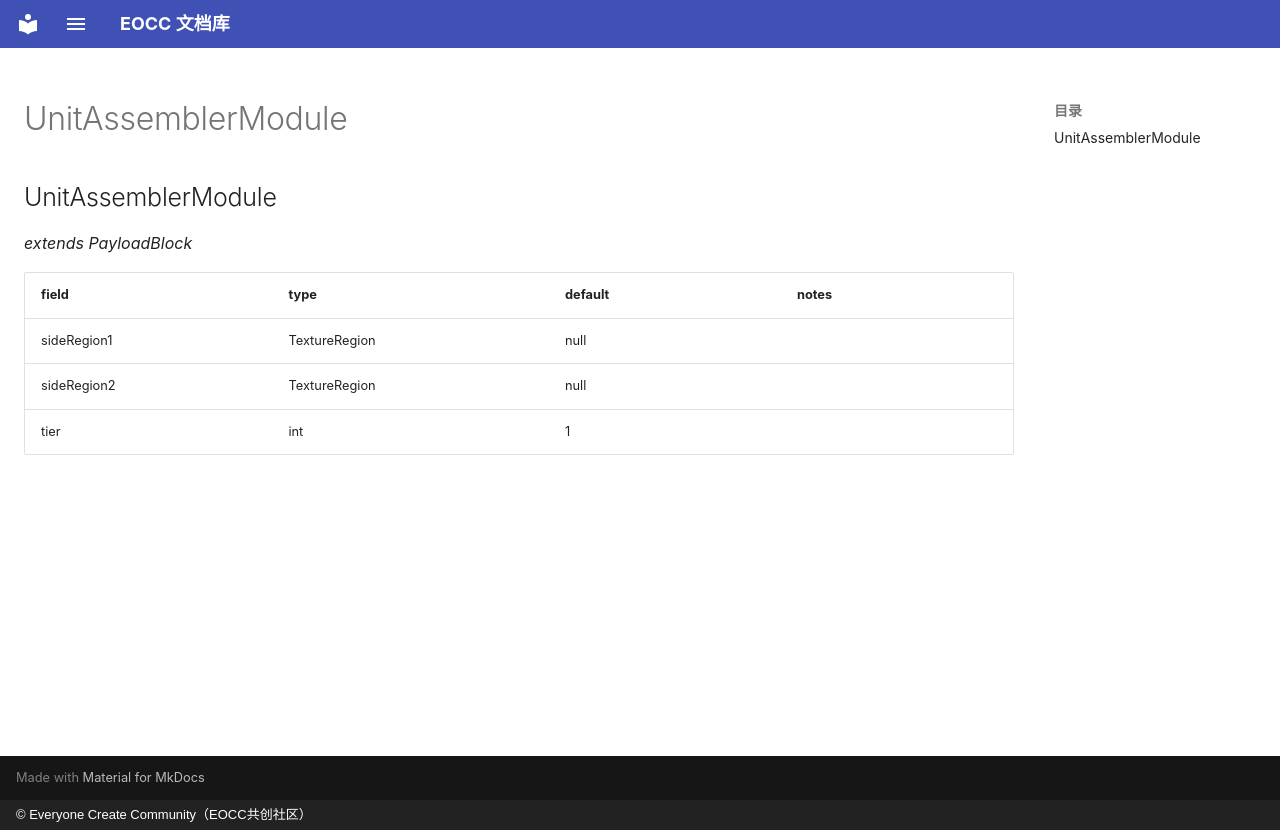

repository: eoccc/eoccc.github.io · page: wiki/mindustry/en/Modding%20Classes/UnitAssemblerModule/index.html · generator: mkdocs · copyright: © Everyone Create Community（EOCC共创社区）

# UnitAssemblerModule

## UnitAssemblerModule

*extends PayloadBlock*

| field | type | default | notes |
|---|---|---|---|
| sideRegion1 | TextureRegion | null |  |
| sideRegion2 | TextureRegion | null |  |
| tier | int | 1 |  |
